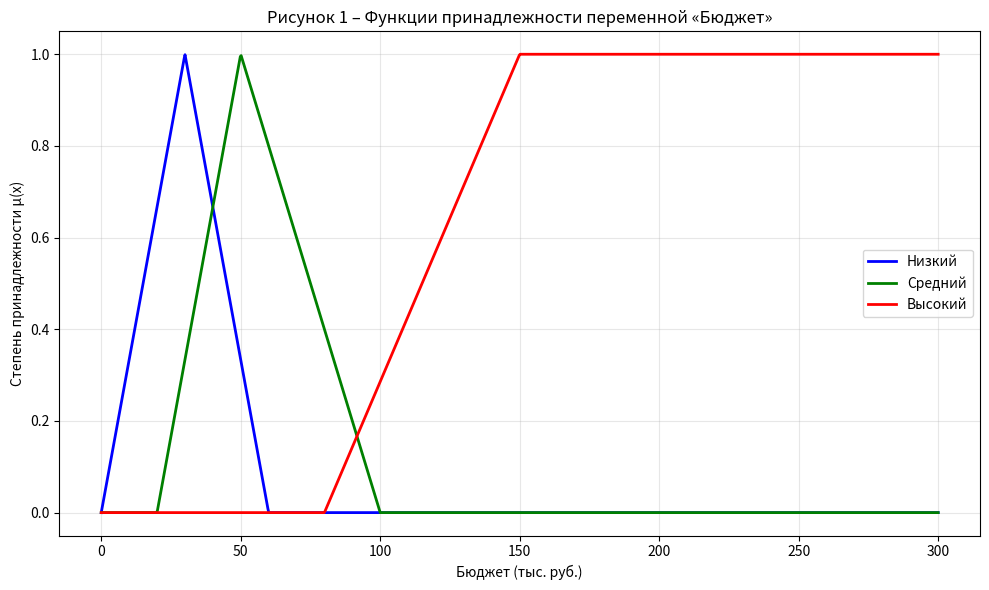

Write Python code to recreate this figure.
# Создай файл plot_budget.py в корне проекта:
import numpy as np
import matplotlib.pyplot as plt

x = np.linspace(0, 300000, 1000)

low = np.where(x <= 30000, np.where(x <= 0, 0, x/30000 if 30000!=0 else 0), 
       np.where(x <= 60000, 1 - (x-30000)/30000, 0))
low = np.clip(np.where(x <= 30000, x/30000, np.where(x <= 60000, 1 - (x-30000)/30000, 0)), 0, 1)

medium = np.where(x < 20000, 0, np.where(x <= 50000, (x-20000)/30000, 
          np.where(x <= 100000, 1 - (x-50000)/50000, 0)))

high = np.where(x <= 80000, 0, np.where(x <= 150000, (x-80000)/70000, 1))

plt.figure(figsize=(10, 6))
plt.plot(x/1000, low, 'b-', linewidth=2, label='Низкий')
plt.plot(x/1000, medium, 'g-', linewidth=2, label='Средний')
plt.plot(x/1000, high, 'r-', linewidth=2, label='Высокий')
plt.xlabel('Бюджет (тыс. руб.)')
plt.ylabel('Степень принадлежности μ(x)')
plt.title('Рисунок 1 – Функции принадлежности переменной «Бюджет»')
plt.legend()
plt.grid(alpha=0.3)
plt.tight_layout()
plt.savefig('figure1_budget.png', dpi=300)
print('График сохранён: figure1_budget.png')
